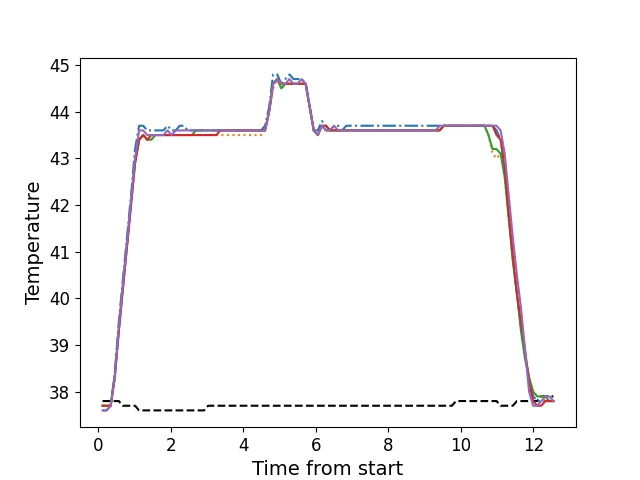

Source data for this figure (header and first rows):
, times, neutral, z1, z2, z3, z4, z5
0, 0.1176, 37.8, 37.6, 37.7, 37.7, 37.7, 37.6
1, 0.2292, 37.8, 37.6, 37.7, 37.7, 37.7, 37.6
2, 0.3419, 37.8, 37.7, 37.7, 37.7, 37.7, 37.7
3, 0.4535, 37.8, 38.4, 38.3, 38.3, 38.3, 38.3
4, 0.5661, 37.8, 39.5, 39.3, 39.3, 39.3, 39.4
5, 0.6773, 37.7, 40.4, 40.2, 40.2, 40.2, 40.3
6, 0.7899, 37.7, 41.3, 41.1, 41.1, 41.1, 41.2
7, 0.9017, 37.7, 42.2, 42.0, 42.0, 42.0, 42.1
8, 1.014, 37.7, 43.2, 42.9, 42.9, 42.9, 43.0
9, 1.126, 37.6, 43.7, 43.4, 43.4, 43.4, 43.6
10, 1.238, 37.6, 43.7, 43.5, 43.5, 43.5, 43.6
11, 1.35, 37.6, 43.6, 43.4, 43.4, 43.4, 43.5
12, 1.462, 37.6, 43.6, 43.4, 43.4, 43.5, 43.5
13, 1.574, 37.6, 43.6, 43.5, 43.5, 43.5, 43.5
14, 1.686, 37.6, 43.6, 43.5, 43.5, 43.5, 43.5
15, 1.798, 37.6, 43.6, 43.5, 43.5, 43.5, 43.5
16, 1.91, 37.6, 43.7, 43.5, 43.5, 43.5, 43.6
17, 2.023, 37.6, 43.6, 43.5, 43.5, 43.5, 43.5
18, 2.135, 37.6, 43.6, 43.5, 43.5, 43.5, 43.6
19, 2.246, 37.6, 43.7, 43.5, 43.5, 43.5, 43.6
20, 2.359, 37.6, 43.7, 43.5, 43.5, 43.5, 43.6
21, 2.471, 37.6, 43.6, 43.5, 43.5, 43.5, 43.6
22, 2.583, 37.6, 43.6, 43.5, 43.5, 43.5, 43.6
23, 2.695, 37.6, 43.6, 43.5, 43.6, 43.5, 43.6
24, 2.807, 37.6, 43.6, 43.5, 43.6, 43.5, 43.6
25, 2.919, 37.6, 43.6, 43.5, 43.6, 43.5, 43.6
26, 3.031, 37.7, 43.6, 43.5, 43.6, 43.5, 43.6
27, 3.143, 37.7, 43.6, 43.5, 43.6, 43.5, 43.6
28, 3.255, 37.7, 43.6, 43.5, 43.6, 43.5, 43.6
29, 3.367, 37.7, 43.6, 43.5, 43.6, 43.6, 43.6
30, 3.479, 37.7, 43.6, 43.5, 43.6, 43.6, 43.6
31, 3.592, 37.7, 43.6, 43.5, 43.6, 43.6, 43.6
32, 3.703, 37.7, 43.6, 43.5, 43.6, 43.6, 43.6
33, 3.816, 37.7, 43.6, 43.5, 43.6, 43.6, 43.6
34, 3.927, 37.7, 43.6, 43.5, 43.6, 43.6, 43.6
35, 4.039, 37.7, 43.6, 43.5, 43.6, 43.6, 43.6
36, 4.152, 37.7, 43.6, 43.5, 43.6, 43.6, 43.6
37, 4.263, 37.7, 43.6, 43.5, 43.6, 43.6, 43.6
38, 4.376, 37.7, 43.6, 43.5, 43.6, 43.6, 43.6
39, 4.488, 37.7, 43.6, 43.5, 43.6, 43.6, 43.6
40, 4.6, 37.7, 43.7, 43.6, 43.6, 43.6, 43.6
41, 4.712, 37.7, 44.1, 44.0, 44.0, 44.0, 44.0
42, 4.823, 37.7, 44.8, 44.5, 44.6, 44.6, 44.6
43, 4.936, 37.7, 44.8, 44.7, 44.7, 44.7, 44.7
44, 5.048, 37.7, 44.6, 44.5, 44.5, 44.6, 44.6
45, 5.16, 37.7, 44.7, 44.6, 44.6, 44.6, 44.6
46, 5.272, 37.7, 44.8, 44.6, 44.6, 44.6, 44.7
47, 5.384, 37.7, 44.7, 44.6, 44.6, 44.6, 44.6
48, 5.496, 37.7, 44.7, 44.6, 44.6, 44.6, 44.6
49, 5.608, 37.7, 44.7, 44.6, 44.6, 44.6, 44.7
50, 5.721, 37.7, 44.6, 44.6, 44.6, 44.6, 44.6
51, 5.833, 37.7, 44.1, 44.1, 44.1, 44.1, 44.1
52, 5.944, 37.7, 43.6, 43.6, 43.6, 43.6, 43.6
53, 6.057, 37.7, 43.6, 43.5, 43.5, 43.5, 43.5
54, 6.168, 37.7, 43.8, 43.7, 43.7, 43.7, 43.7
55, 6.281, 37.7, 43.7, 43.6, 43.6, 43.7, 43.6
56, 6.393, 37.7, 43.6, 43.6, 43.6, 43.6, 43.6
57, 6.504, 37.7, 43.7, 43.6, 43.6, 43.6, 43.7
58, 6.618, 37.7, 43.7, 43.6, 43.6, 43.6, 43.6
59, 6.729, 37.7, 43.6, 43.6, 43.6, 43.6, 43.6
... 52 more rows
